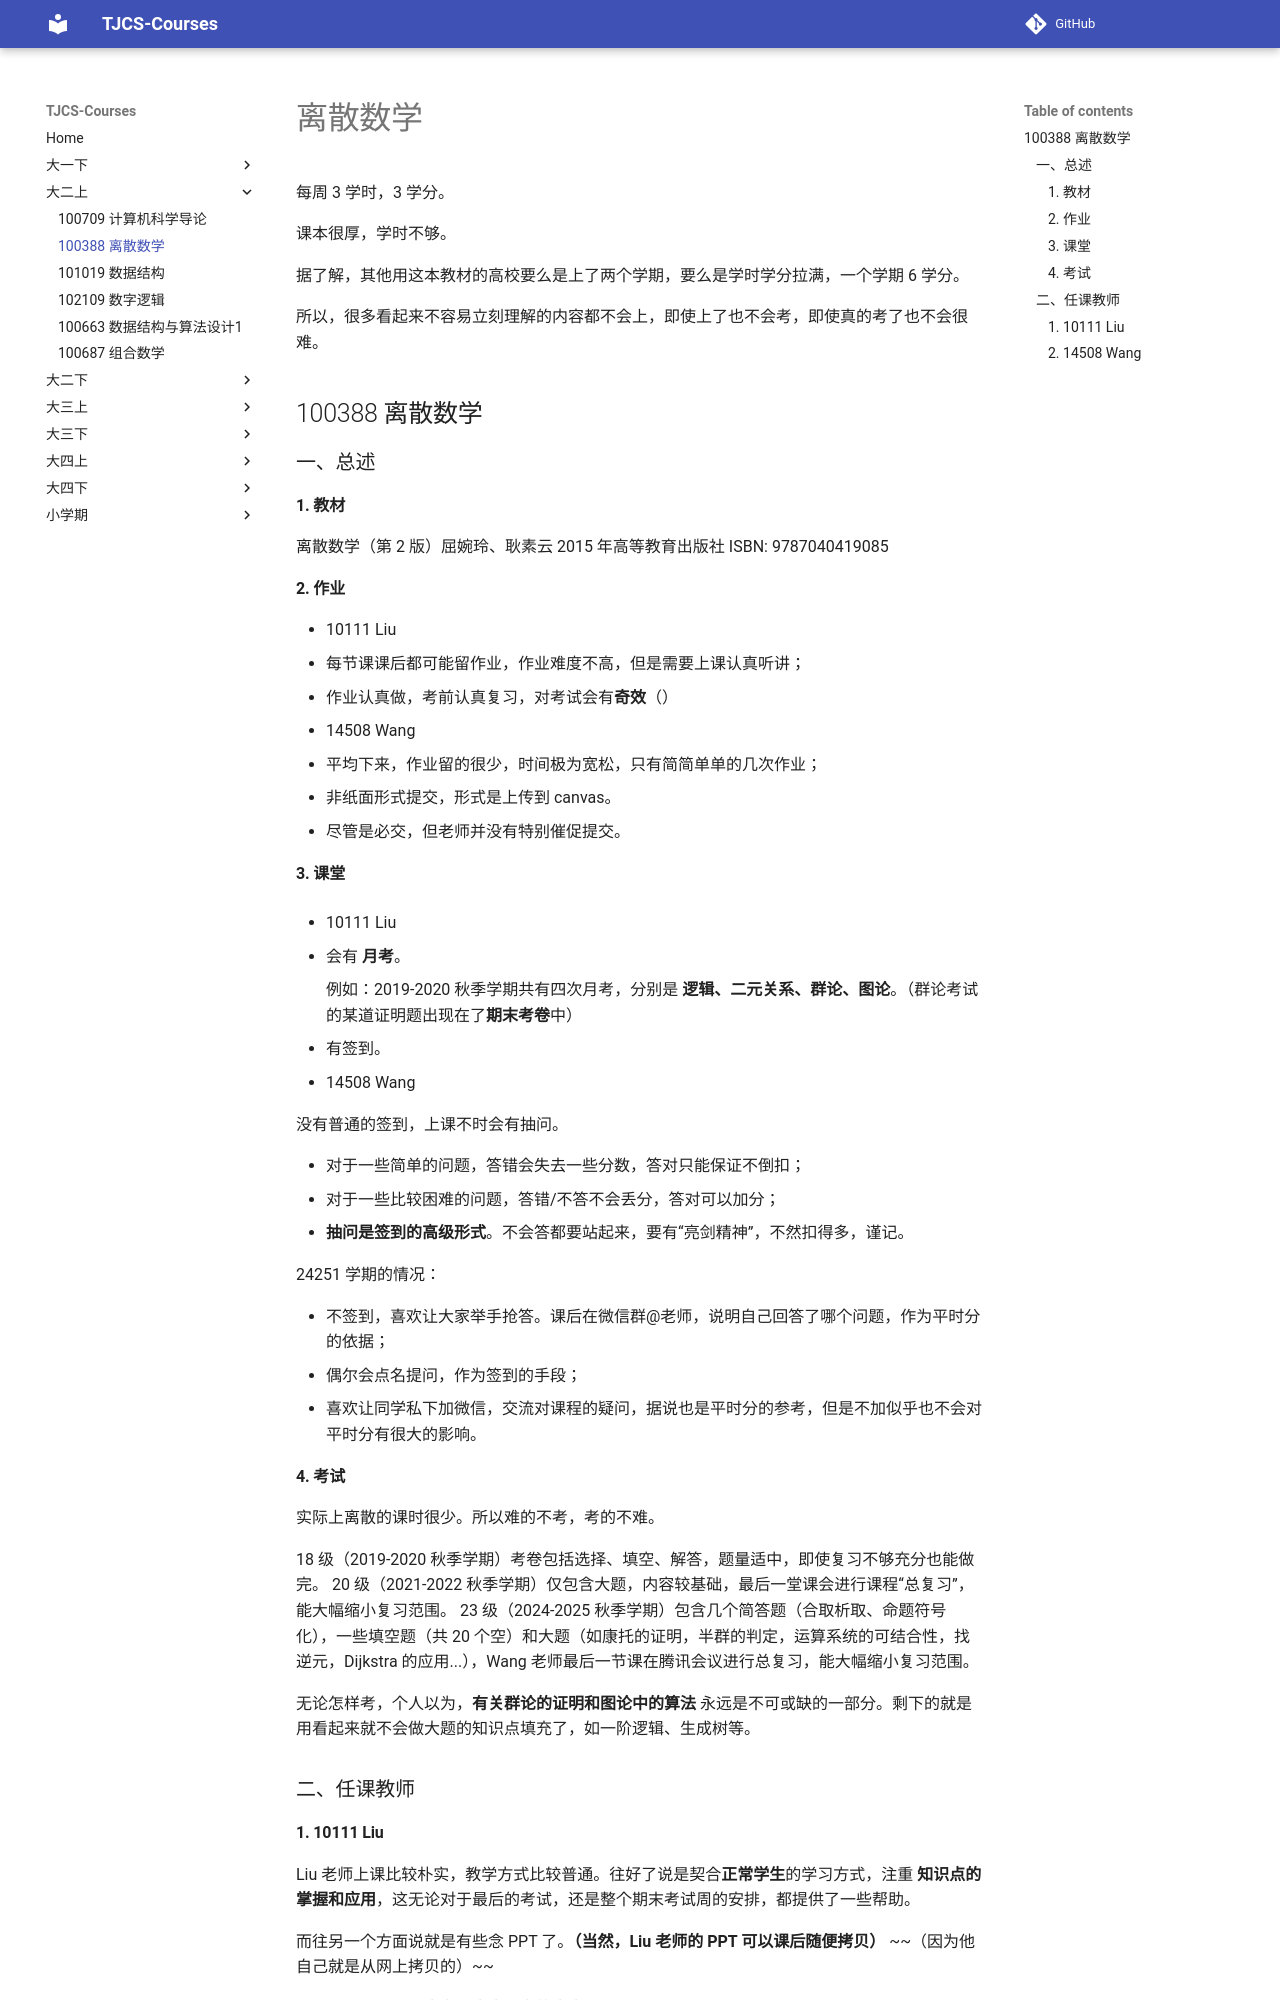

repository: TJ-CSCCG/TJCS-Course · page: 大二上/100388_离散数学/index.html · generator: mkdocs

# 离散数学

每周 3 学时，3 学分。

课本很厚，学时不够。

据了解，其他用这本教材的高校要么是上了两个学期，要么是学时学分拉满，一个学期 6 学分。

所以，很多看起来不容易立刻理解的内容都不会上，即使上了也不会考，即使真的考了也不会很难。

## 100388 离散数学

### 一、总述

#### 1. 教材

离散数学（第 2 版）屈婉玲、耿素云 2015 年高等教育出版社 ISBN: 9787040419085

#### 2. 作业

* 10111 Liu
  * 每节课课后都可能留作业，作业难度不高，但是需要上课认真听讲；
  * 作业认真做，考前认真复习，对考试会有**奇效**（）
* 14508 Wang
  * 平均下来，作业留的很少，时间极为宽松，只有简简单单的几次作业；
  * 非纸面形式提交，形式是上传到 canvas。
  * 尽管是必交，但老师并没有特别催促提交。

#### 3. 课堂

* 10111 Liu

  * 会有 **月考**。

    例如：2019-2020 秋季学期共有四次月考，分别是 **逻辑、二元关系、群论、图论**。（群论考试的某道证明题出现在了**期末考卷**中）

  * 有签到。
* 14508 Wang

  没有普通的签到，上课不时会有抽问。

  * 对于一些简单的问题，答错会失去一些分数，答对只能保证不倒扣；
  * 对于一些比较困难的问题，答错/不答不会丢分，答对可以加分；
  * **抽问是签到的高级形式**。不会答都要站起来，要有“亮剑精神”，不然扣得多，谨记。

  24251 学期的情况：

  * 不签到，喜欢让大家举手抢答。课后在微信群@老师，说明自己回答了哪个问题，作为平时分的依据；
  * 偶尔会点名提问，作为签到的手段；
  * 喜欢让同学私下加微信，交流对课程的疑问，据说也是平时分的参考，但是不加似乎也不会对平时分有很大的影响。

#### 4. 考试

实际上离散的课时很少。所以难的不考，考的不难。

18 级（2019-2020 秋季学期）考卷包括选择、填空、解答，题量适中，即使复习不够充分也能做完。
20 级（2021-2022 秋季学期）仅包含大题，内容较基础，最后一堂课会进行课程“总复习”，能大幅缩小复习范围。
23 级（2024-2025 秋季学期）包含几个简答题（合取析取、命题符号化），一些填空题（共 20 个空）和大题（如康托的证明，半群的判定，运算系统的可结合性，找逆元，Dijkstra 的应用...），Wang 老师最后一节课在腾讯会议进行总复习，能大幅缩小复习范围。

无论怎样考，个人以为，**有关群论的证明和图论中的算法** 永远是不可或缺的一部分。剩下的就是用看起来就不会做大题的知识点填充了，如一阶逻辑、生成树等。

### 二、任课教师
